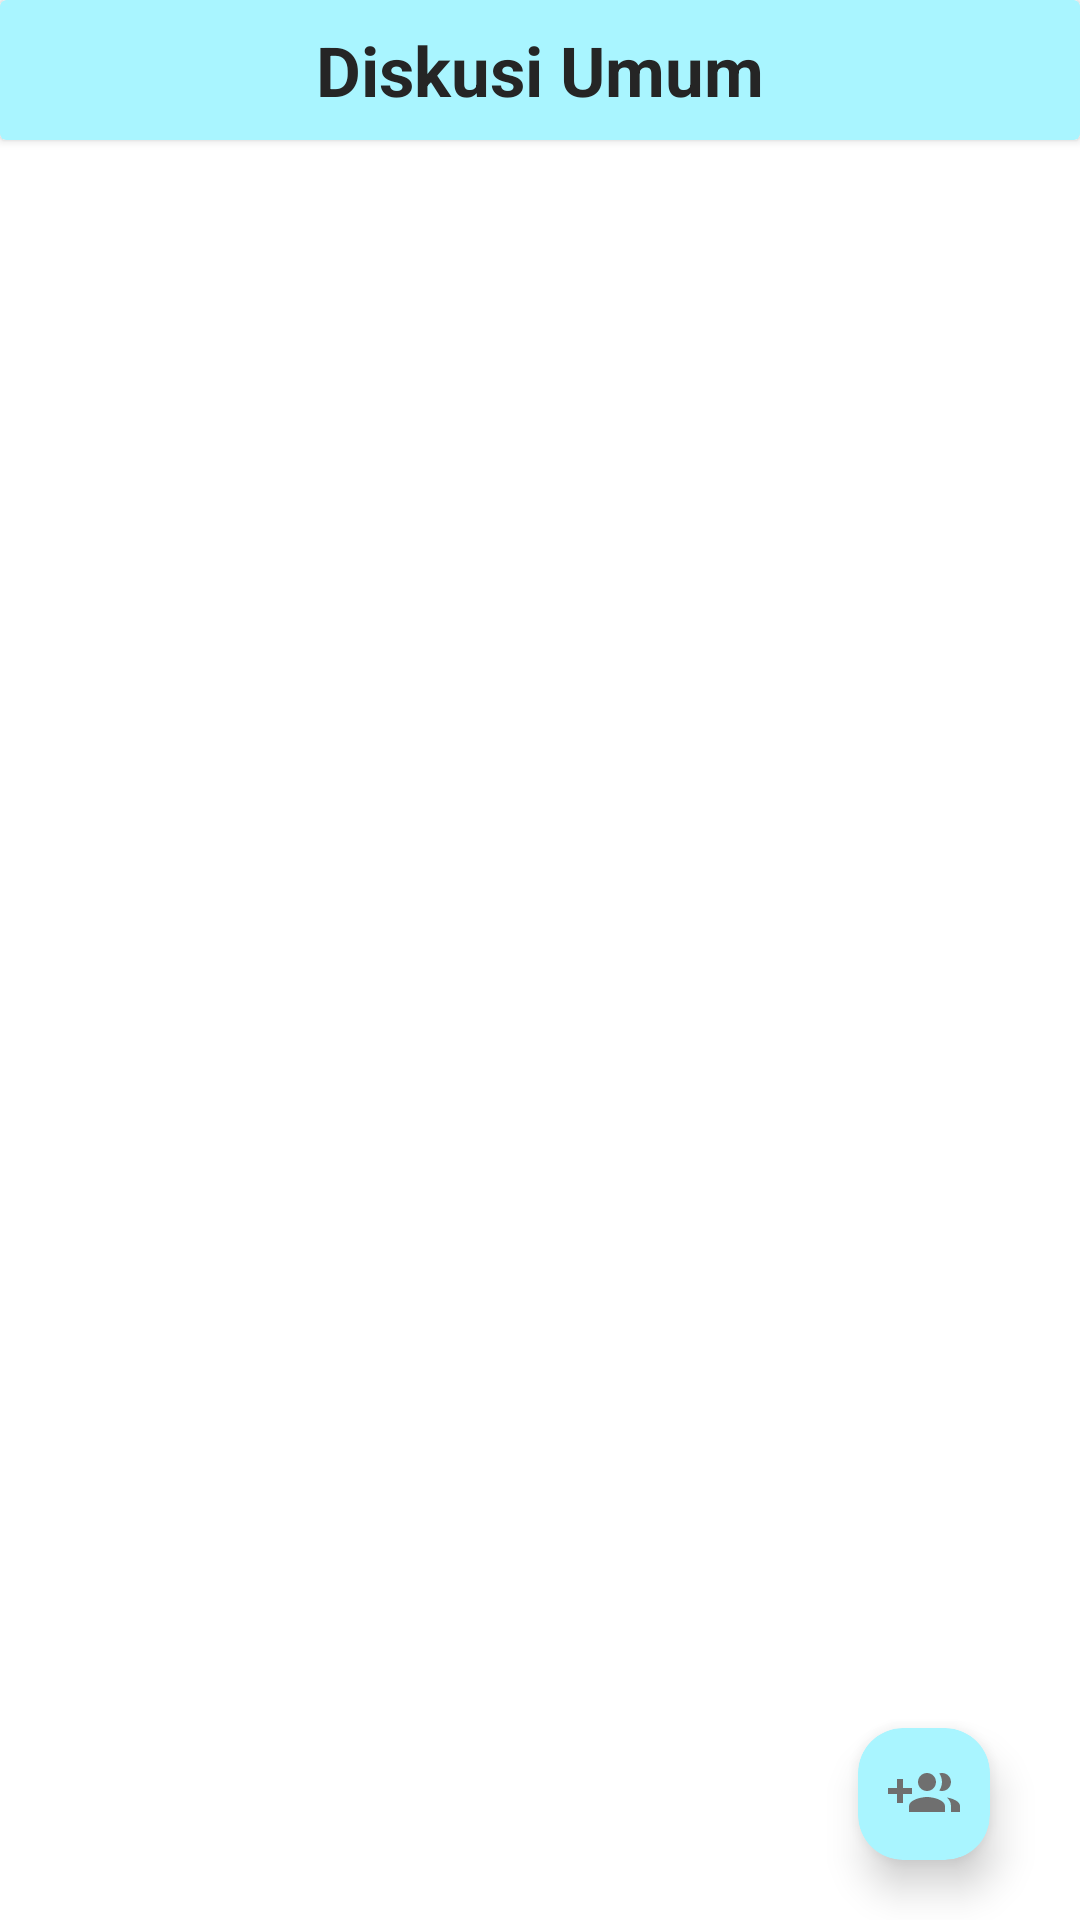

Reconstruct the res/layout file that produces this screen, plus the resources it refers to.
<!-- AndroidManifest.xml: application theme Theme.Report -->
<!-- res/layout/activity_komunitas.xml -->
<?xml version="1.0" encoding="utf-8"?>
<androidx.constraintlayout.widget.ConstraintLayout xmlns:android="http://schemas.android.com/apk/res/android"
    xmlns:app="http://schemas.android.com/apk/res-auto"
    xmlns:tools="http://schemas.android.com/tools"
    android:layout_width="match_parent"
    android:layout_height="match_parent"
    android:orientation="vertical"
    android:gravity="center_horizontal"
    tools:context=".KomunitasActivity">

    <androidx.cardview.widget.CardView
        android:id="@+id/cardView3"
        android:layout_width="match_parent"
        android:layout_height="wrap_content"
        app:cardBackgroundColor="?attr/cardbackgroundcolor"
        app:layout_constraintTop_toTopOf="parent">

        <TextView
            android:layout_width="match_parent"
            android:layout_height="match_parent"
            android:layout_margin="8dp"
            android:gravity="center_horizontal"
            android:text="Diskusi Umum"
            android:textColor="?attr/textcolor"
            android:textSize="23sp"
            android:textStyle="bold" />
    </androidx.cardview.widget.CardView>


    <androidx.recyclerview.widget.RecyclerView
        android:id="@+id/recyclerviewidkomunitas"
        android:layout_width="match_parent"
        android:layout_height="match_parent"
        android:layout_marginTop="50dp"
        app:layout_constraintTop_toBottomOf="@+id/cardView3"/>

    <androidx.cardview.widget.CardView
        android:id="@+id/cardView2"
        android:layout_width="wrap_content"
        android:layout_height="wrap_content"
        android:layout_marginBottom="20dp"
        android:layout_marginRight="30dp"
        app:cardBackgroundColor="?attr/cardbackgroundcolor"
        app:cardCornerRadius="15dp"
        app:cardElevation="8dp"
        app:layout_constraintBottom_toBottomOf="parent"
        app:layout_constraintEnd_toEndOf="parent">

        <ImageView
            android:id="@+id/addgroupid"
            android:layout_width="match_parent"
            android:layout_height="wrap_content"
            android:layout_margin="10dp"
            android:src="@drawable/ic_baseline_group_add_24" />

    </androidx.cardview.widget.CardView>




</androidx.constraintlayout.widget.ConstraintLayout>
<!-- resources referenced by this layout -->
<resources>
  <!-- drawable ic_baseline_group_add_24 (drawable) -->
  <vector android:height="24dp" android:tint="#6F6F6F"
      android:viewportHeight="24" android:viewportWidth="24"
      android:width="24dp" xmlns:android="http://schemas.android.com/apk/res/android">
      <path android:fillColor="@android:color/white" android:pathData="M8,10L5,10L5,7L3,7v3L0,10v2h3v3h2v-3h3v-2zM18,11c1.66,0 2.99,-1.34 2.99,-3S19.66,5 18,5c-0.32,0 -0.63,0.05 -0.91,0.14 0.57,0.81 0.9,1.79 0.9,2.86s-0.34,2.04 -0.9,2.86c0.28,0.09 0.59,0.14 0.91,0.14zM13,11c1.66,0 2.99,-1.34 2.99,-3S14.66,5 13,5c-1.66,0 -3,1.34 -3,3s1.34,3 3,3zM19.62,13.16c0.83,0.73 1.38,1.66 1.38,2.84v2h3v-2c0,-1.54 -2.37,-2.49 -4.38,-2.84zM13,13c-2,0 -6,1 -6,3v2h12v-2c0,-2 -4,-3 -6,-3z"/>
  </vector>
  <style name="Theme.Report" parent="Theme.MaterialComponents.DayNight.NoActionBar">
          
          <item name="colorPrimary">#1E88E5</item>
          <item name="colorPrimaryVariant">#1076CF</item>
          <item name="colorOnPrimary">#232323</item>
          
          <item name="colorSecondary">#606060</item>
          <item name="colorSecondaryVariant">#000000</item>
          <item name="colorOnSecondary">#5A5A5A</item>
          
          <item name="android:statusBarColor" tools:targetApi="l">?attr/colorPrimaryVariant</item>
          
          <item name="colorAccent">#1E88E5</item>
          <item name="colorSurface">#1E88E5</item>
          <item name="backgroundColor">#F8F8F8</item>
          <item name="thumbColor">#E4F3FF</item>
          <item name="tabTextColor">#1E88E5</item>
          <item name="textcolor">#252525</item>
          <item name="itemFillColor">#673AB7</item>
          <item name="buttoncolor">#FFFFFF</item>
          <item name="tintcolor">#F3F9FF</item>
          <item name="cardbackgroundcolor">#A9F5FF</item>
          <item name="cardBackgroundColor">#000000</item>
          <item name="colorButtonNormal">#EFEFEF</item>
          <item name="color">#FFFFFF</item>
      </style>
</resources>
